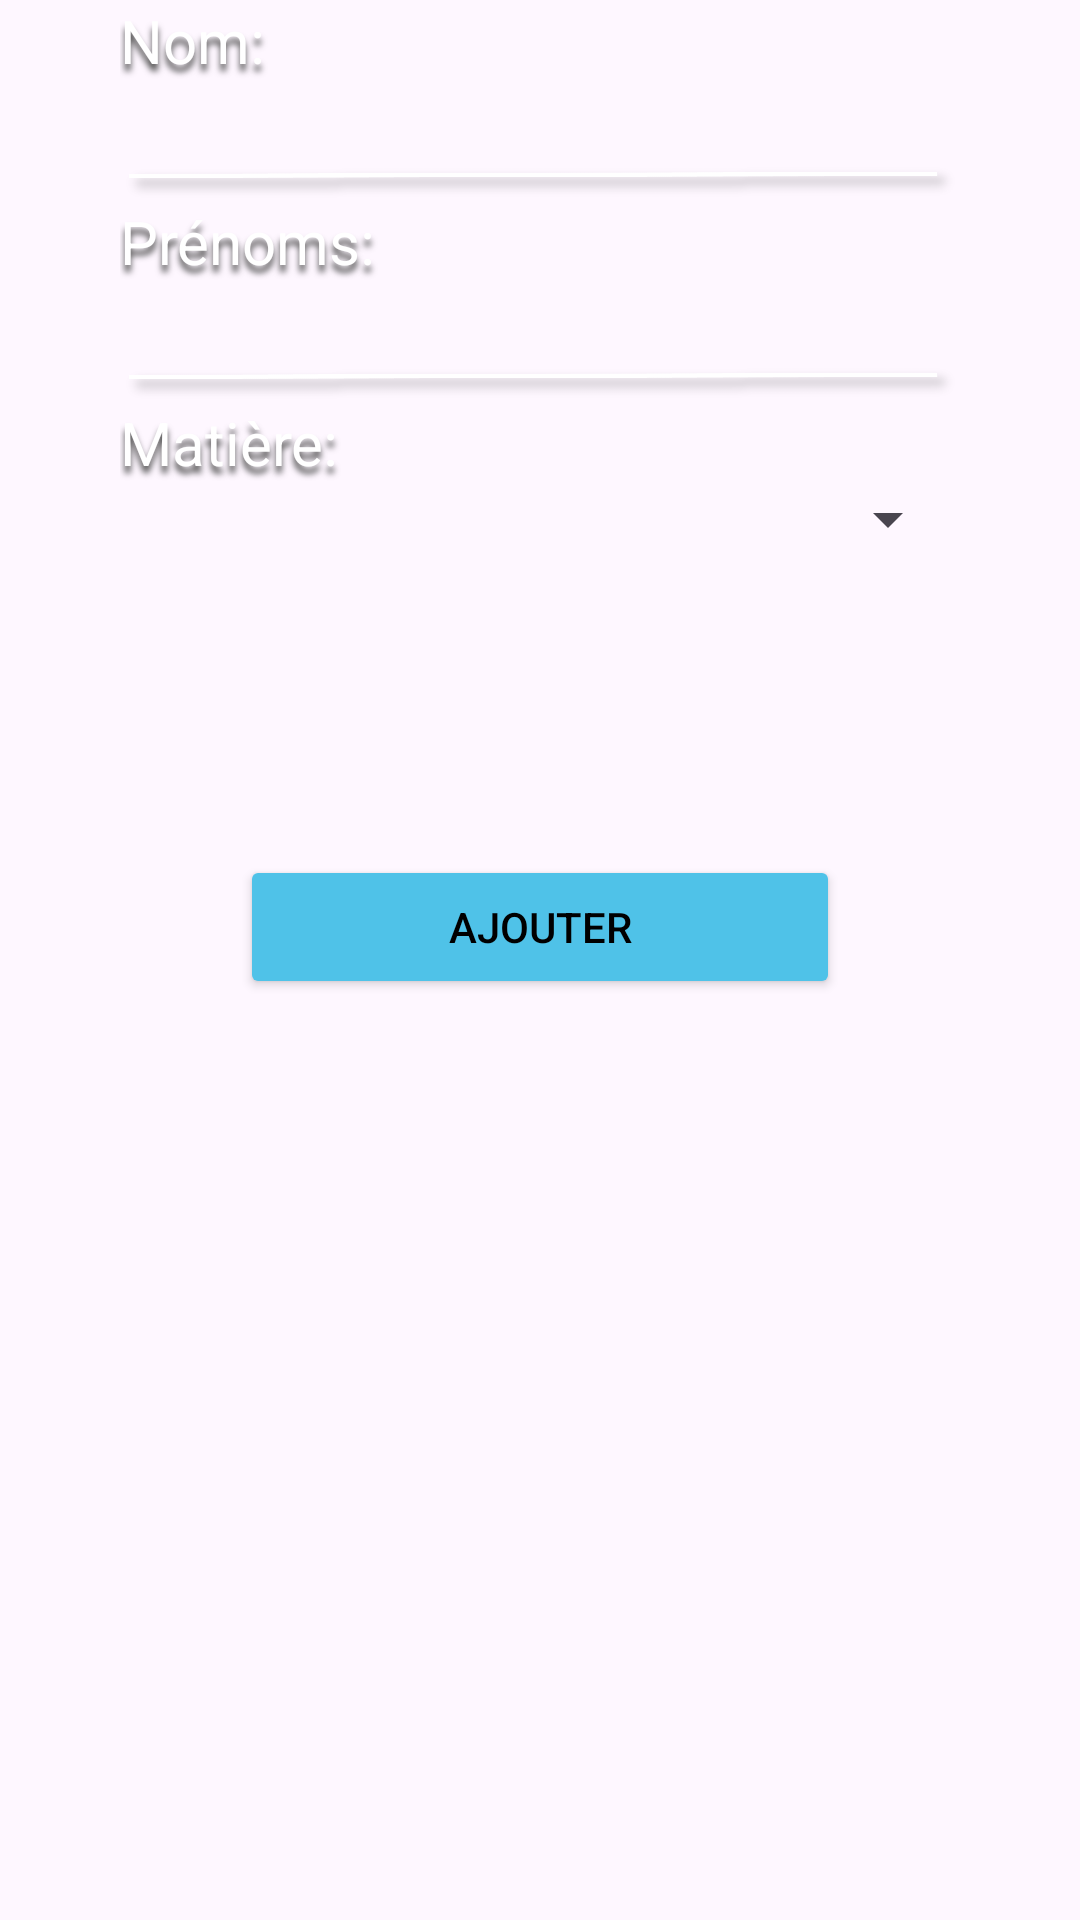

This screen was rendered from an Android layout file. Write that file and the resources it references.
<!-- AndroidManifest.xml: application theme Theme.GestionEcole -->
<!-- res/layout/add_enseignant.xml -->
<?xml version="1.0" encoding="utf-8"?>
<FrameLayout xmlns:android="http://schemas.android.com/apk/res/android"
    xmlns:app="http://schemas.android.com/apk/res-auto"
    android:layout_width="wrap_content"
    android:layout_height="wrap_content">

    <LinearLayout
        android:layout_width="match_parent"
        android:layout_height="wrap_content"
        android:orientation="vertical">

        <TextView
            android:id="@+id/textView5"
            android:layout_width="match_parent"
            android:layout_height="wrap_content"
            android:layout_marginLeft="40dp"
            android:layout_marginRight="40dp"
            android:shadowColor="#505050"
            android:shadowDy="7"
            android:shadowRadius="5"
            android:text="Nom:"
            android:textColor="#ffffff"
            android:textSize="20sp" />

        <EditText
            android:id="@+id/editTextText2"
            android:layout_width="wrap_content"
            android:layout_height="40dp"
            android:layout_marginLeft="40dp"
            android:layout_marginRight="40dp"
            android:background="@mipmap/text_input"
            android:ems="10"
            android:inputType="text" />

        <TextView
            android:id="@+id/textView4"
            android:layout_width="match_parent"
            android:layout_height="wrap_content"
            android:layout_marginLeft="40dp"
            android:layout_marginRight="40dp"
            android:shadowColor="#505050"
            android:shadowDy="7"
            android:shadowRadius="5"
            android:text="Prénoms:"
            android:textColor="#ffffff"
            android:textSize="20sp" />

        <EditText
            android:id="@+id/editTextText"
            android:layout_width="match_parent"
            android:layout_height="40dp"
            android:layout_marginLeft="40dp"
            android:layout_marginRight="40dp"
            android:background="@mipmap/text_input"
            android:ems="10"
            android:inputType="text" />

        <TextView
            android:id="@+id/textView8"
            android:layout_width="match_parent"
            android:layout_height="wrap_content"
            android:layout_marginLeft="40dp"
            android:layout_marginRight="40dp"
            android:shadowColor="#505050"
            android:shadowDy="7"
            android:shadowRadius="5"
            android:text="Matière:"
            android:textColor="#ffffff"
            android:textSize="20sp" />

        <Spinner
            android:id="@+id/spinner"
            android:layout_width="match_parent"
            android:layout_height="wrap_content"
            android:layout_marginLeft="40dp"
            android:layout_marginRight="40dp"
            android:textColor="#ffffff"
            android:fadeScrollbars="true" />

        <LinearLayout
            android:layout_width="match_parent"
            android:layout_height="match_parent"
            android:gravity="center_horizontal"
            android:orientation="horizontal">

            <Button
                android:id="@+id/button2"
                android:layout_width="200dp"
                android:layout_height="wrap_content"
                android:layout_marginTop="100dp"
                android:shadowDy="5"
                android:text="Ajouter"
                android:textColor="#000000"
                app:backgroundTint="#4FC2E8"
                app:elevation="5dp"
                app:strokeColor="#000000"
                app:strokeWidth="1dp" />
        </LinearLayout>

    </LinearLayout>

</FrameLayout>
<!-- resources referenced by this layout -->
<resources>
  <!-- mipmap text_input: png bitmap (mipmap-xxxhdpi, 8817 bytes) -->
  <style name="Theme.GestionEcole" parent="Base.Theme.GestionEcole" />
  <style name="Base.Theme.GestionEcole" parent="Theme.Material3.DayNight.NoActionBar">
          
          
      </style>
</resources>
